Dataset: processed_data (GitHub, syedowaisi/elpv-pred). Classes: functional, mild, moderate, severe.

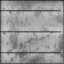
Label: functional

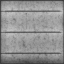
Label: moderate

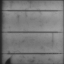
Label: severe

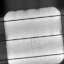
Label: mild

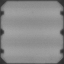
Label: functional

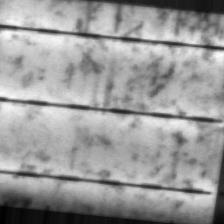
Label: moderate
